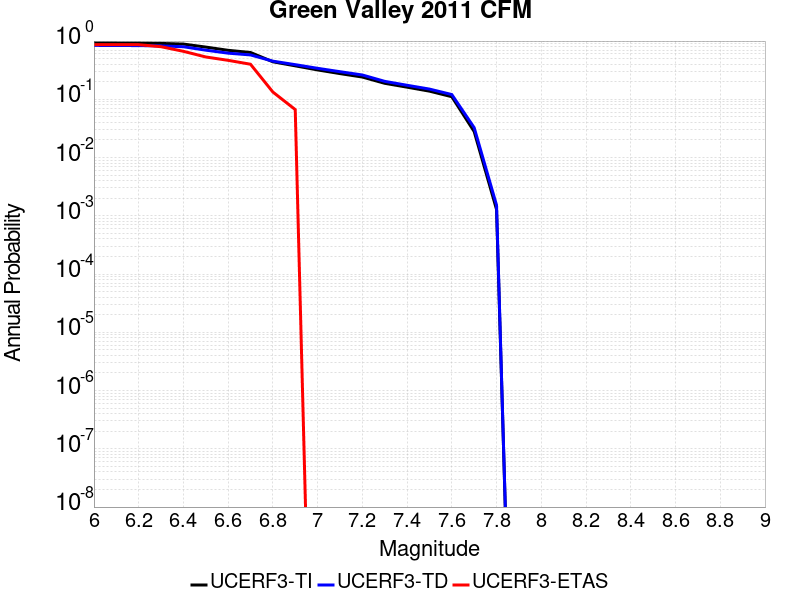

The file beside this chart, header and first rows:
Magnitude, UCERF3-TI Prob, UCERF3-TD Prob, UCERF3-ETAS Prob
6.0, 0.9257, 0.8415, 0.8667
6.1, 0.9242, 0.8399, 0.8667
6.2, 0.9203, 0.8356, 0.8667
6.3, 0.9111, 0.8253, 0.8
6.4, 0.888, 0.799, 0.6667
6.5, 0.7884, 0.6978, 0.5333
6.6, 0.6938, 0.6199, 0.4667
6.7, 0.6367, 0.578, 0.4
6.8, 0.4409, 0.4517, 0.1333
6.9, 0.3756, 0.3935, 0.06667
7.0, 0.3197, 0.3405, 0.0
7.1, 0.2764, 0.2979, 0.0
7.2, 0.2413, 0.2616, 0.0
7.3, 0.1883, 0.2034, 0.0
7.4, 0.1616, 0.1742, 0.0
7.5, 0.1382, 0.1499, 0.0
7.6, 0.1109, 0.1207, 0.0
7.7, 0.02797, 0.03259, 0.0
7.8, 0.001287, 0.001521, 0.0
